Image classification data set "dataset" (kavindu0818/Smart-Crop-Protection-System---AiModel on GitHub). Class labels (5): bird, cow, elephant, monkey, pig.

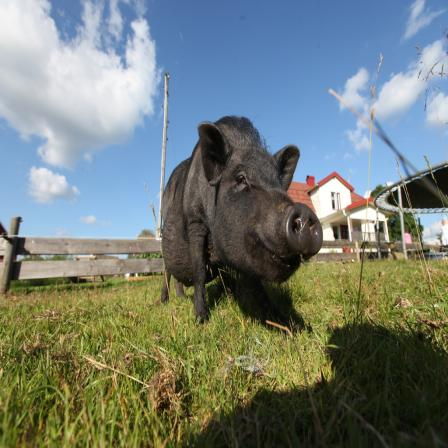
Label: pig

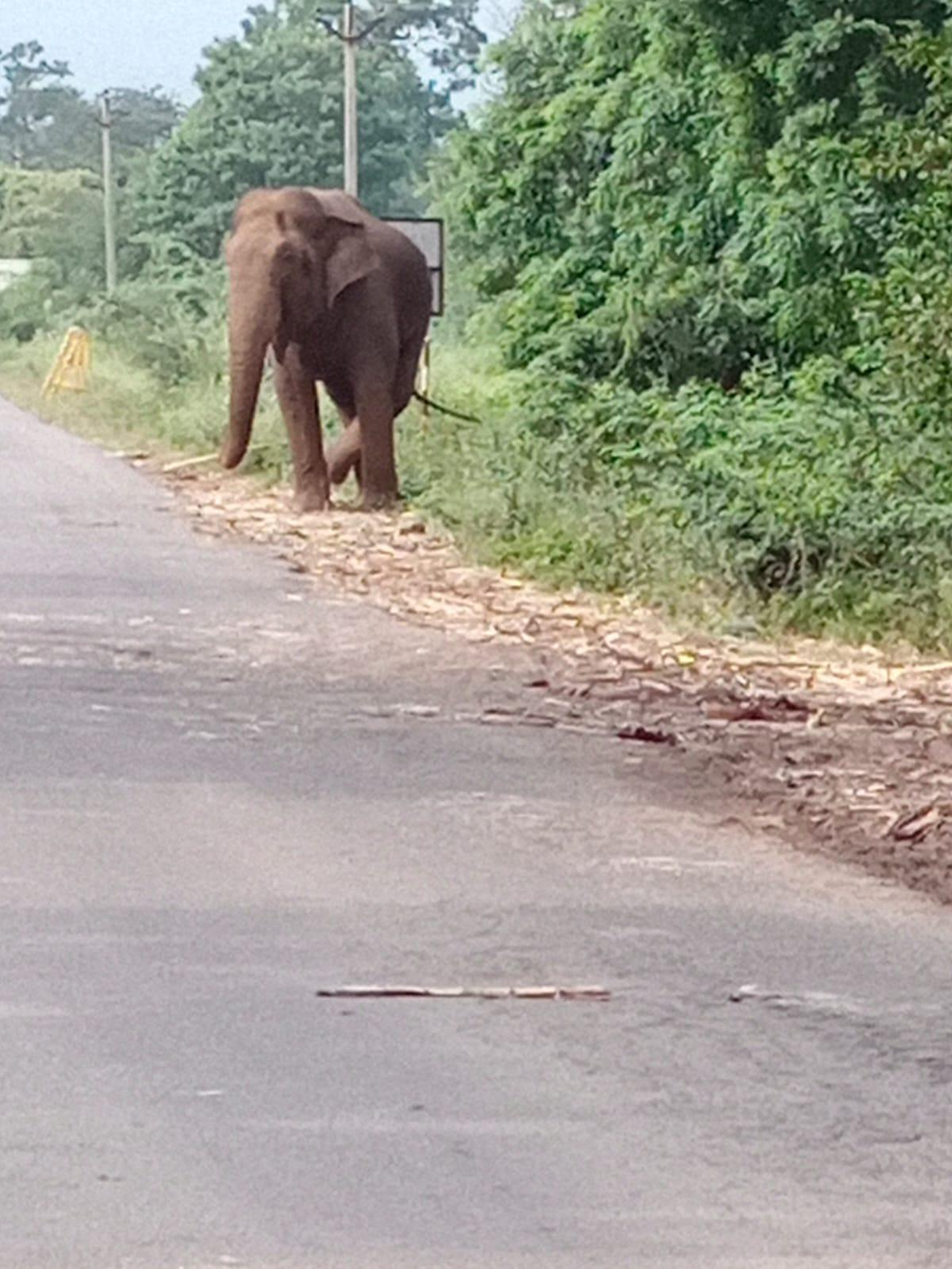
Label: elephant

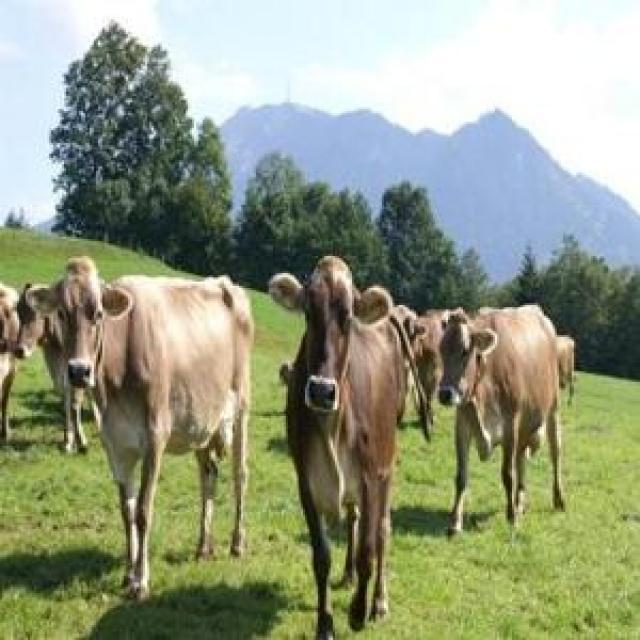
Label: cow

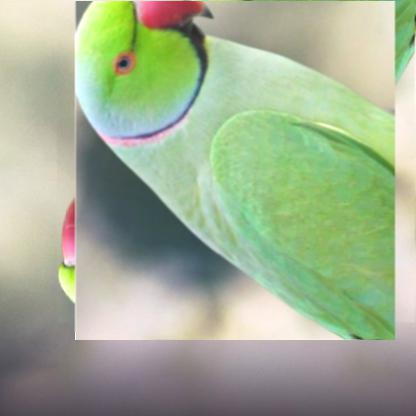
Label: bird

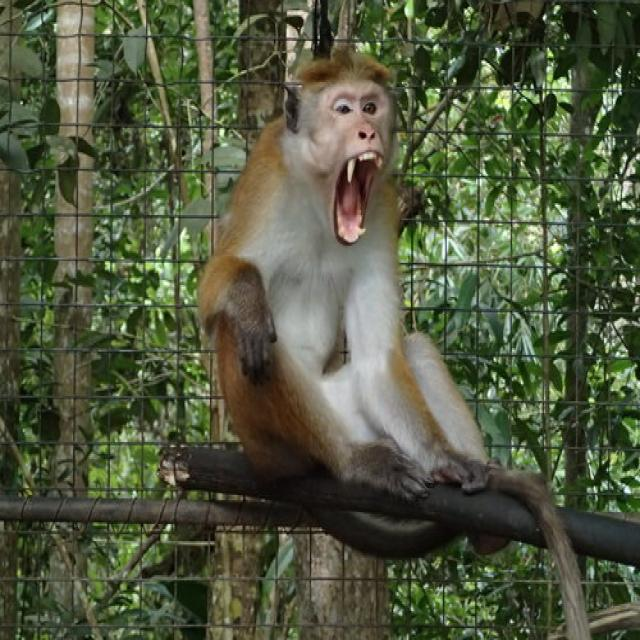
Label: monkey

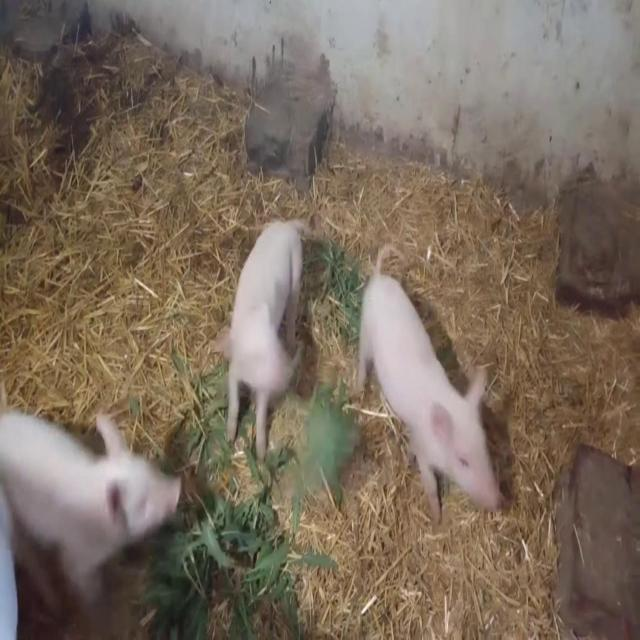
Label: pig
